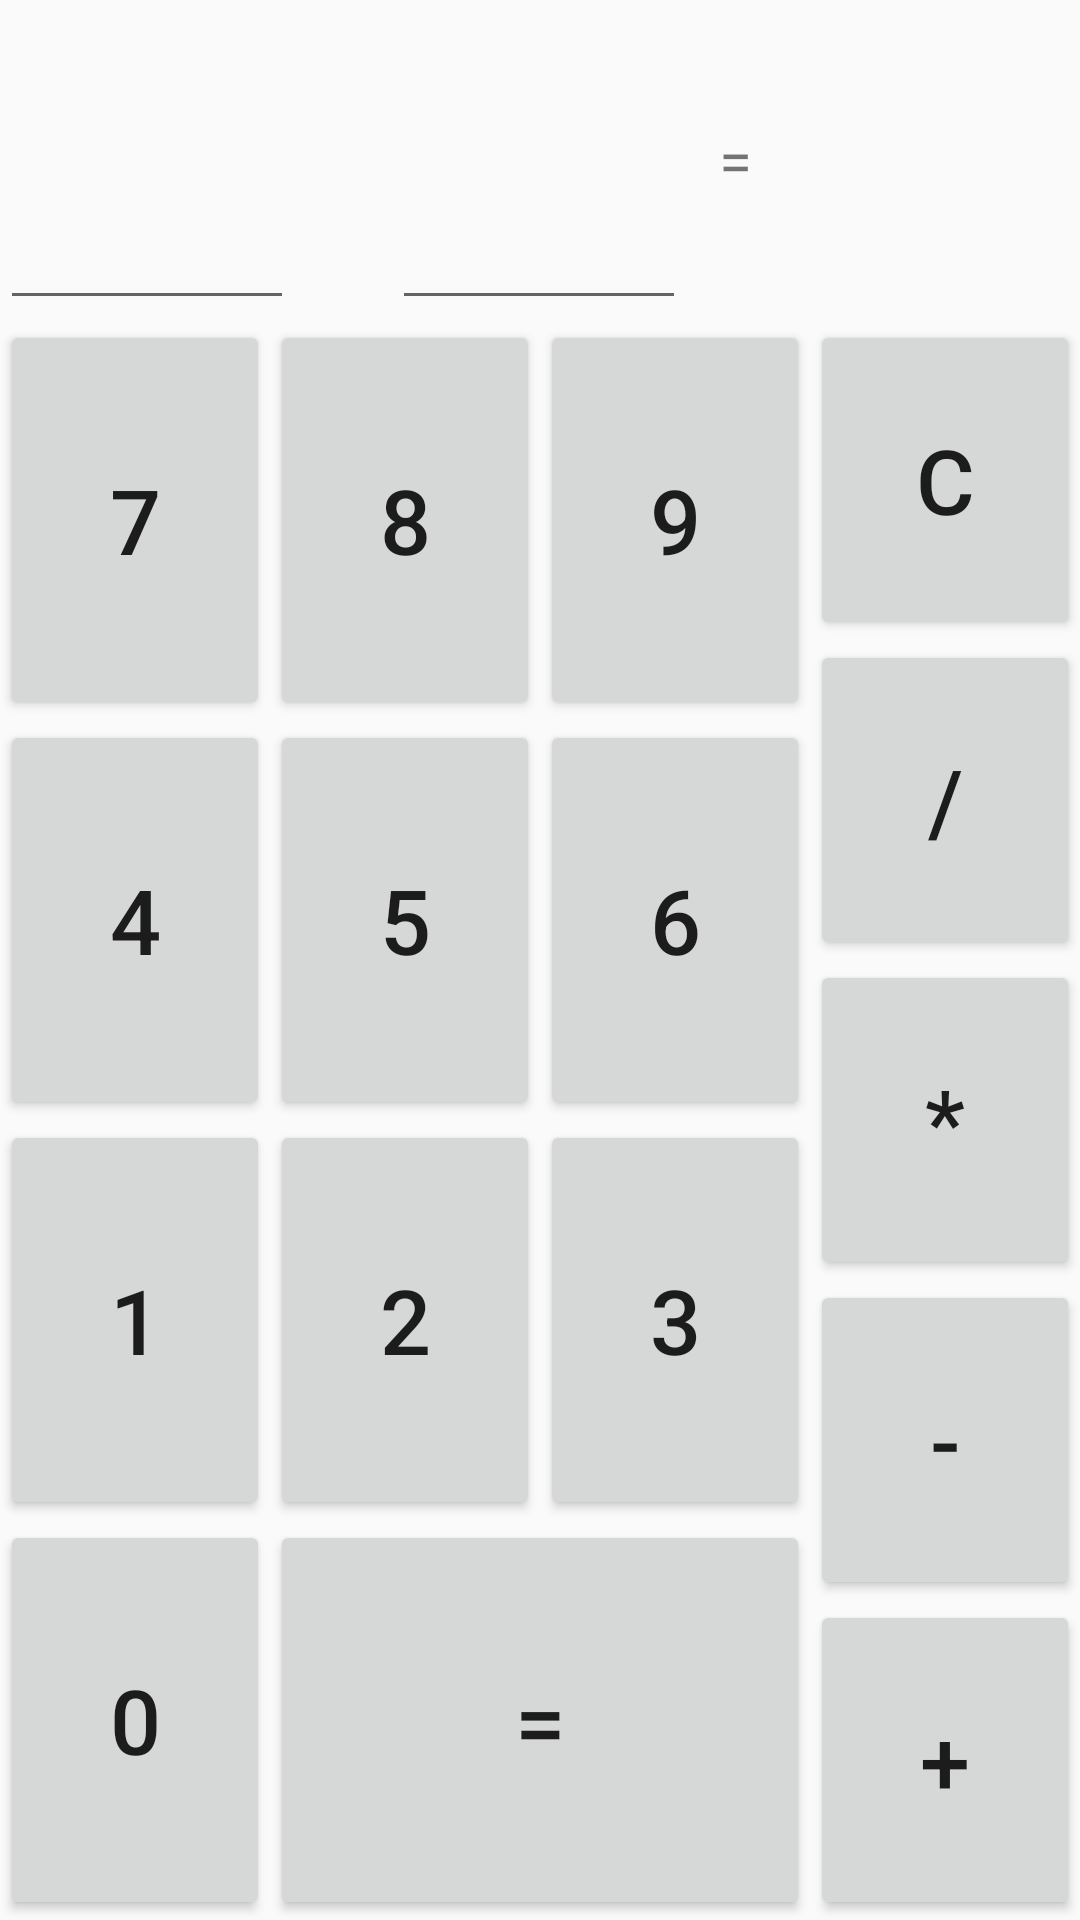

The Android layout XML behind this screen, and the referenced resources:
<!-- AndroidManifest.xml: application theme AppTheme -->
<!-- res/layout/activity_cal_c.xml -->
<?xml version="1.0" encoding="utf-8"?>
<LinearLayout
    xmlns:android="http://schemas.android.com/apk/res/android"
    xmlns:app="http://schemas.android.com/apk/res-auto"
    xmlns:tools="http://schemas.android.com/tools"
    android:layout_width="match_parent"
    android:layout_height="match_parent"
    android:orientation="vertical"
    tools:context=".CalCActivity">

    
    <TableRow
        android:layout_width="match_parent"
        android:layout_height="0dp"
        android:layout_weight="1">
        <EditText style="@style/clac_top_ratio"
            android:maxLength="4"
            android:id="@+id/et_no1"
            />
        <TextView style="@style/clac_top_between"
            android:id="@+id/tv_sign" />

        <EditText style="@style/clac_top_ratio"
            android:maxLength="4"
            android:id="@+id/et_no2"
            />
        <TextView style="@style/clac_top_between"
            android:text="="/>
        <TextView style="@style/clac_top_ratio"
            android:id="@+id/tv_result"
            android:maxLength="15"
            android:textSize="20dp" />
    </TableRow>

    
    <TableRow
        android:layout_width="match_parent"
        android:layout_height="0dp"
        android:layout_weight="5">

        
        <TableLayout
            android:layout_width="0dp"
            android:layout_height="match_parent"
            android:layout_weight="3">

            
            <TableRow style="@style/clac_bottom_tablerow">

                <Button style="@style/clac_bottom_num"
                    android:text="7"/>
                <Button style="@style/clac_bottom_num"
                    android:text="8"/>
                <Button style="@style/clac_bottom_num"
                    android:text="9"/>
            </TableRow>

            
            <TableRow style="@style/clac_bottom_tablerow">

                <Button style="@style/clac_bottom_num"
                    android:text="4"/>
                <Button style="@style/clac_bottom_num"
                    android:text="5"/>
                <Button style="@style/clac_bottom_num"
                    android:text="6"/>
            </TableRow>

            
            <TableRow style="@style/clac_bottom_tablerow">

                <Button style="@style/clac_bottom_num"
                    android:text="1"/>
                <Button style="@style/clac_bottom_num"
                    android:text="2"/>
                <Button style="@style/clac_bottom_num"
                    android:text="3"/>
            </TableRow>

            
            <TableRow style="@style/clac_bottom_tablerow">

                <Button style="@style/clac_bottom_num"
                    android:text="0"/>
                <Button style="@style/clac_bottom_num"
                    android:onClick="calc_anser"
                    android:layout_weight="2"
                    android:text="="/>
            </TableRow>

        </TableLayout>


        
        <TableLayout
            android:layout_width="0dp"
            android:layout_height="match_parent"
            android:layout_weight="1">

            <Button style="@style/clac_bottom_sign"
                android:text="C"/>

            <Button style="@style/clac_bottom_sign"
                android:text="/"/>

            <Button style="@style/clac_bottom_sign"
                android:text="*"/>

            <Button style="@style/clac_bottom_sign"
                android:text="-"/>

            <Button style="@style/clac_bottom_sign"
                android:text="+"/>
        </TableLayout>

    </TableRow>
</LinearLayout>
<!-- resources referenced by this layout -->
<resources>
  <style name="clac_bottom_num">
          <item name="android:onClick">calc_num</item>
          <item name="android:layout_width">0dp</item>
          <item name="android:layout_height">match_parent</item>
          <item name="android:layout_weight">1</item>
          <item name="android:textSize">30dp</item>
      </style>
  <style name="clac_bottom_sign">
          <item name="android:layout_width">match_parent</item>
          <item name="android:layout_height">0dp</item>
          <item name="android:layout_weight">1</item>
          <item name="android:textSize">30dp</item>
          <item name="android:onClick">calc_sign</item>
      </style>
  <style name="clac_bottom_tablerow">
          <item name="android:layout_width">match_parent</item>
          <item name="android:layout_height">0dp</item>
          <item name="android:layout_weight">1</item>
      </style>
  <style name="clac_top_between">
          <item name="android:layout_width">0dp</item>
          <item name="android:layout_height">match_parent</item>
          <item name="android:gravity">center</item>
          <item name="android:layout_weight">1</item>
          <item name="android:textSize">20dp</item>
      </style>
  <style name="clac_top_ratio">
          <item name="android:layout_width">0dp</item>
          <item name="android:layout_height">match_parent</item>
          <item name="android:layout_weight">3</item>
          <item name="android:textSize">20dp</item>
          <item name="android:gravity">center</item>
      </style>
  <style name="AppTheme" parent="Theme.AppCompat.Light.DarkActionBar">
          
          <item name="colorPrimary">@color/colorPrimary</item>
          <item name="colorPrimaryDark">@color/colorPrimaryDark</item>
          <item name="colorAccent">@color/colorAccent</item>
      </style>
  <!-- not gathered from this repository: default colours our renderer supplied (Android Studio template values) -->
  <color name="colorPrimary">#FF6200EE</color>
  <color name="colorPrimaryDark">#FF3700B3</color>
  <color name="colorAccent">#FF03DAC5</color>
</resources>
